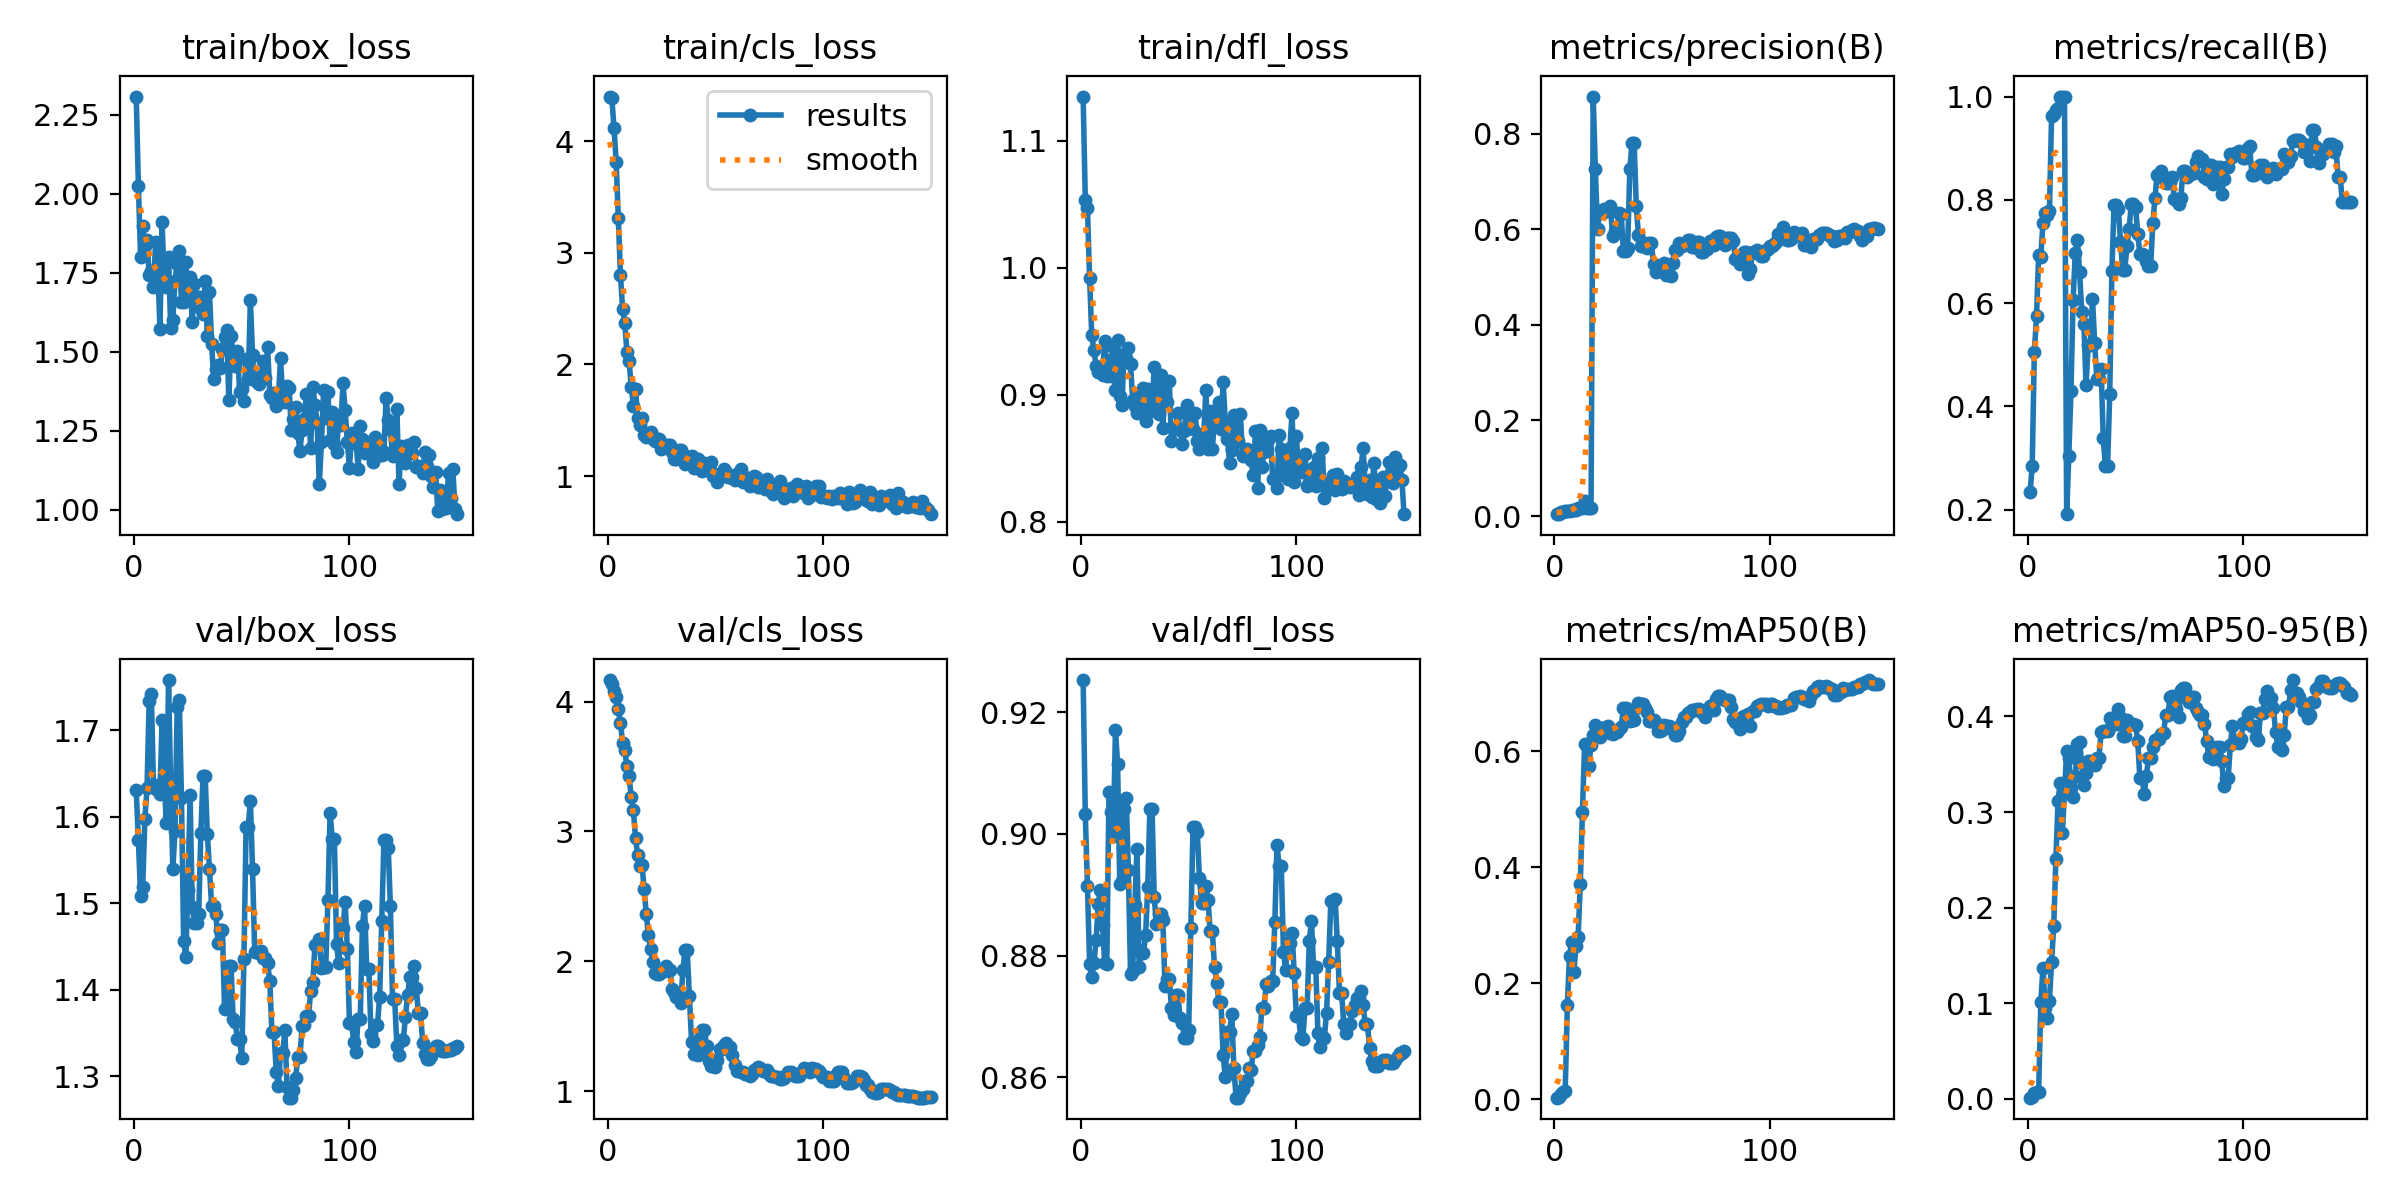

Values plotted in this chart, from the file beside it:
epoch, time, train/box_loss, train/cls_loss, train/dfl_loss, metrics/precision(B), metrics/recall(B), metrics/mAP50(B), metrics/mAP50-95(B), val/box_loss, val/cls_loss, val/dfl_loss, lr/pg0, lr/pg1, lr/pg2
1, 4.131, 2.308, 4.4, 1.135, 0.00391, 0.2333, 0.00291, 0.00103, 1.631, 4.166, 0.9253, 2.858e-05, 2.858e-05, 2.858e-05
2, 7.506, 2.025, 4.384, 1.053, 0.00486, 0.2833, 0.00397, 0.00177, 1.573, 4.135, 0.9032, 7.09784e-05, 7.09784e-05, 7.09784e-05
3, 10.95, 1.8, 4.12, 1.047, 0.00876, 0.5056, 0.00969, 0.00565, 1.508, 4.082, 0.8915, 0.0001128, 0.0001128, 0.0001128
4, 14.26, 1.899, 3.817, 0.9917, 0.00937, 0.5741, 0.0125, 0.00689, 1.518, 4.032, 0.8787, 0.0001541, 0.0001541, 0.0001541
5, 17.6, 1.835, 3.316, 0.9469, 0.01082, 0.6926, 0.01525, 0.00727, 1.597, 3.943, 0.8765, 0.0001948, 0.0001948, 0.0001948
6, 20.9, 1.853, 2.798, 0.9351, 0.01079, 0.6889, 0.1619, 0.1011, 1.633, 3.839, 0.8788, 0.0002349, 0.0002349, 0.0002349
7, 24.15, 1.744, 2.498, 0.9228, 0.01159, 0.7556, 0.2481, 0.1372, 1.734, 3.68, 0.8825, 0.0002745, 0.0002745, 0.0002745
8, 27.32, 1.757, 2.376, 0.918, 0.01239, 0.7741, 0.2714, 0.09522, 1.743, 3.628, 0.8885, 0.0003135, 0.0003135, 0.0003135
9, 30.81, 1.706, 2.109, 0.9192, 0.01265, 0.7704, 0.2189, 0.08468, 1.637, 3.503, 0.8907, 0.0003519, 0.0003519, 0.0003519
10, 34.01, 1.847, 2.034, 0.9152, 0.0129, 0.7778, 0.2646, 0.102, 1.632, 3.425, 0.885, 0.0003898, 0.0003898, 0.0003898
11, 37.37, 1.766, 1.801, 0.9423, 0.01634, 0.963, 0.2806, 0.1435, 1.637, 3.265, 0.8788, 0.0004271, 0.0004271, 0.0004271
12, 40.67, 1.573, 1.632, 0.9149, 0.01665, 0.9667, 0.3714, 0.1806, 1.626, 3.162, 0.8786, 0.0004638, 0.0004638, 0.0004638
13, 43.72, 1.911, 1.782, 0.9271, 0.01655, 0.9741, 0.4961, 0.2509, 1.711, 2.947, 0.9068, 0.0005, 0.0005, 0.0005
14, 46.96, 1.725, 1.52, 0.9147, 0.03081, 0.9778, 0.6122, 0.3115, 1.638, 2.817, 0.9035, 0.0005356, 0.0005356, 0.0005356
15, 50.24, 1.706, 1.461, 0.9377, 0.01681, 1, 0.6117, 0.3306, 1.593, 2.731, 0.8996, 0.0005707, 0.0005707, 0.0005707
16, 53.46, 1.801, 1.52, 0.9036, 0.01673, 1, 0.5756, 0.2779, 1.758, 2.745, 0.9171, 0.0006051, 0.0006051, 0.0006051
17, 56.74, 1.575, 1.365, 0.9434, 0.01658, 1, 0.612, 0.3204, 1.633, 2.553, 0.9114, 0.000639, 0.000639, 0.000639
18, 59.94, 1.601, 1.349, 0.8992, 0.8781, 0.191, 0.6284, 0.3635, 1.54, 2.363, 0.8917, 0.0006724, 0.0006724, 0.0006724
19, 62.97, 1.725, 1.375, 0.8917, 0.7264, 0.3043, 0.6455, 0.357, 1.584, 2.2, 0.8923, 0.0007052, 0.0007052, 0.0007052
20, 66.18, 1.779, 1.396, 0.932, 0.6, 0.4299, 0.6283, 0.3253, 1.727, 2.093, 0.904, 0.0007374, 0.0007374, 0.0007374
21, 69.27, 1.819, 1.333, 0.9285, 0.6379, 0.6056, 0.6248, 0.316, 1.735, 1.995, 0.9059, 0.000769, 0.000769, 0.000769
22, 72.4, 1.656, 1.312, 0.9367, 0.6354, 0.6976, 0.6414, 0.3378, 1.622, 1.911, 0.894, 0.0008001, 0.0008001, 0.0008001
23, 75.55, 1.658, 1.332, 0.9241, 0.643, 0.7224, 0.6408, 0.3712, 1.456, 1.9, 0.877, 0.0008306, 0.0008306, 0.0008306
24, 78.61, 1.784, 1.33, 0.896, 0.6387, 0.6603, 0.6427, 0.3729, 1.439, 1.903, 0.8775, 0.0008606, 0.0008606, 0.0008606
25, 81.82, 1.671, 1.243, 0.891, 0.6393, 0.583, 0.6444, 0.3509, 1.516, 1.919, 0.8883, 0.00089, 0.00089, 0.00089
26, 85.1, 1.735, 1.262, 0.8858, 0.6481, 0.5599, 0.6322, 0.3284, 1.625, 1.926, 0.8976, 0.0009188, 0.0009188, 0.0009188
27, 88.1, 1.596, 1.28, 0.8931, 0.5861, 0.4412, 0.6305, 0.3408, 1.496, 1.967, 0.8782, 0.000947, 0.000947, 0.000947
28, 91.39, 1.715, 1.281, 0.9015, 0.5959, 0.5179, 0.6337, 0.3533, 1.477, 1.935, 0.8804, 0.0009747, 0.0009747, 0.0009747
29, 94.46, 1.675, 1.275, 0.9049, 0.5959, 0.5179, 0.6337, 0.3533, 1.477, 1.935, 0.8804, 0.001002, 0.001002, 0.001002
30, 97.66, 1.672, 1.212, 0.8793, 0.6343, 0.6087, 0.6386, 0.3536, 1.487, 1.784, 0.8834, 0.001028, 0.001028, 0.001028
31, 100.9, 1.636, 1.152, 0.9042, 0.6315, 0.5231, 0.643, 0.3492, 1.581, 1.763, 0.8913, 0.001054, 0.001054, 0.001054
32, 104, 1.619, 1.153, 0.8871, 0.5545, 0.4537, 0.6744, 0.3571, 1.647, 1.722, 0.9041, 0.00108, 0.00108, 0.00108
33, 107.2, 1.726, 1.237, 0.8899, 0.5545, 0.4537, 0.6744, 0.3571, 1.647, 1.722, 0.9041, 0.001105, 0.001105, 0.001105
34, 110.6, 1.55, 1.238, 0.9215, 0.5612, 0.4718, 0.661, 0.3839, 1.58, 1.678, 0.8896, 0.001118, 0.001118, 0.001118
35, 113.5, 1.691, 1.2, 0.8876, 0.7256, 0.3376, 0.6533, 0.3846, 1.54, 1.936, 0.8852, 0.001108, 0.001108, 0.001108
36, 116.9, 1.524, 1.112, 0.8851, 0.7801, 0.2833, 0.655, 0.3845, 1.497, 2.087, 0.8869, 0.001099, 0.001099, 0.001099
37, 120.5, 1.413, 1.129, 0.9153, 0.7801, 0.2833, 0.655, 0.3845, 1.497, 2.087, 0.8869, 0.001089, 0.001089, 0.001089
38, 124.1, 1.444, 1.155, 0.8736, 0.6483, 0.4235, 0.6751, 0.3986, 1.487, 1.731, 0.8858, 0.00108, 0.00108, 0.00108
39, 127.3, 1.459, 1.177, 0.9096, 0.5881, 0.6612, 0.6844, 0.393, 1.454, 1.38, 0.875, 0.001071, 0.001071, 0.001071
40, 130.7, 1.448, 1.069, 0.8945, 0.5655, 0.7895, 0.6819, 0.3916, 1.47, 1.288, 0.8762, 0.001061, 0.001061, 0.001061
41, 133.5, 1.509, 1.141, 0.9104, 0.5655, 0.7895, 0.6819, 0.3916, 1.47, 1.288, 0.8762, 0.001052, 0.001052, 0.001052
42, 136.7, 1.546, 1.154, 0.864, 0.5722, 0.7824, 0.6753, 0.4082, 1.378, 1.277, 0.8714, 0.001042, 0.001042, 0.001042
43, 139.8, 1.57, 1.066, 0.8727, 0.5618, 0.719, 0.6681, 0.3995, 1.379, 1.405, 0.8702, 0.001033, 0.001033, 0.001033
44, 143, 1.346, 1.05, 0.874, 0.5711, 0.6639, 0.653, 0.3797, 1.428, 1.468, 0.8736, 0.001023, 0.001023, 0.001023
45, 146.1, 1.549, 1.121, 0.8852, 0.5711, 0.6639, 0.653, 0.3797, 1.428, 1.468, 0.8736, 0.001014, 0.001014, 0.001014
46, 149.3, 1.492, 1.056, 0.8726, 0.5285, 0.7111, 0.6551, 0.3966, 1.367, 1.347, 0.8698, 0.001005, 0.001005, 0.001005
47, 152.5, 1.456, 1.073, 0.8612, 0.5114, 0.7426, 0.6495, 0.3933, 1.363, 1.231, 0.869, 0.0009952, 0.0009952, 0.0009952
48, 155.8, 1.502, 1.122, 0.8713, 0.521, 0.7926, 0.6347, 0.3921, 1.343, 1.196, 0.8664, 0.0009857, 0.0009857, 0.0009857
49, 158.9, 1.374, 0.9997, 0.8922, 0.521, 0.7926, 0.6347, 0.3921, 1.343, 1.196, 0.8664, 0.0009763, 0.0009763, 0.0009763
50, 162.1, 1.382, 1.021, 0.885, 0.5219, 0.7852, 0.6365, 0.3909, 1.321, 1.184, 0.8677, 0.0009669, 0.0009669, 0.0009669
51, 165.4, 1.343, 0.9463, 0.8763, 0.5289, 0.7344, 0.646, 0.3746, 1.436, 1.24, 0.8845, 0.0009574, 0.0009574, 0.0009574
52, 168.4, 1.475, 0.9927, 0.8727, 0.5037, 0.6945, 0.6446, 0.3353, 1.588, 1.321, 0.901, 0.000948, 0.000948, 0.000948
53, 171.6, 1.414, 1.011, 0.8859, 0.5037, 0.6945, 0.6446, 0.3353, 1.588, 1.321, 0.901, 0.0009386, 0.0009386, 0.0009386
54, 174.9, 1.662, 1.061, 0.8639, 0.5033, 0.6926, 0.6416, 0.3192, 1.619, 1.358, 0.9003, 0.0009291, 0.0009291, 0.0009291
55, 177.9, 1.489, 1.041, 0.8573, 0.5296, 0.6815, 0.6377, 0.3373, 1.539, 1.373, 0.8927, 0.0009197, 0.0009197, 0.0009197
56, 181.1, 1.411, 0.9892, 0.8657, 0.5565, 0.6719, 0.6291, 0.3566, 1.444, 1.343, 0.8886, 0.0009103, 0.0009103, 0.0009103
57, 184.2, 1.406, 0.9947, 0.8697, 0.5565, 0.6719, 0.6291, 0.3566, 1.444, 1.343, 0.8886, 0.0009008, 0.0009008, 0.0009008
58, 187.4, 1.397, 0.9822, 0.9037, 0.5711, 0.7545, 0.6354, 0.368, 1.443, 1.277, 0.8914, 0.0008914, 0.0008914, 0.0008914
59, 190.9, 1.424, 0.9655, 0.8572, 0.5651, 0.8037, 0.6505, 0.3757, 1.445, 1.202, 0.8891, 0.000882, 0.000882, 0.000882
60, 194, 1.471, 1.017, 0.8869, 0.5692, 0.8481, 0.6589, 0.3767, 1.436, 1.158, 0.884, 0.0008725, 0.0008725, 0.0008725
... 90 more rows
